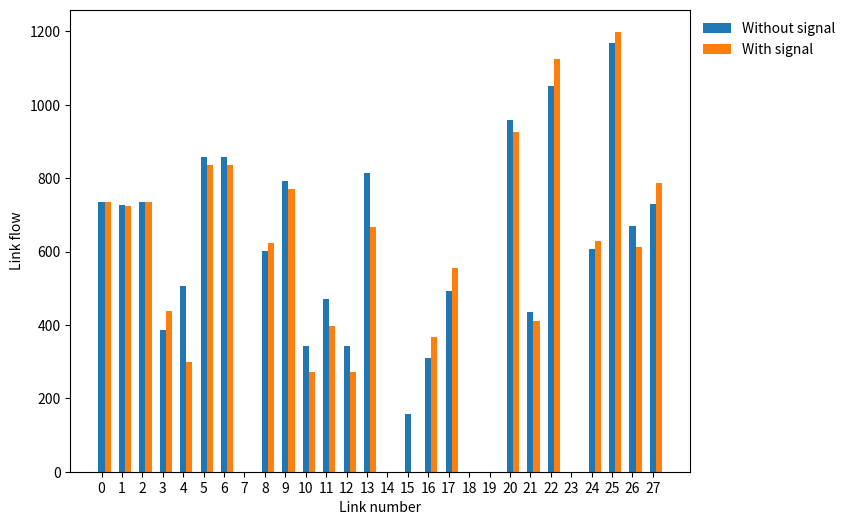
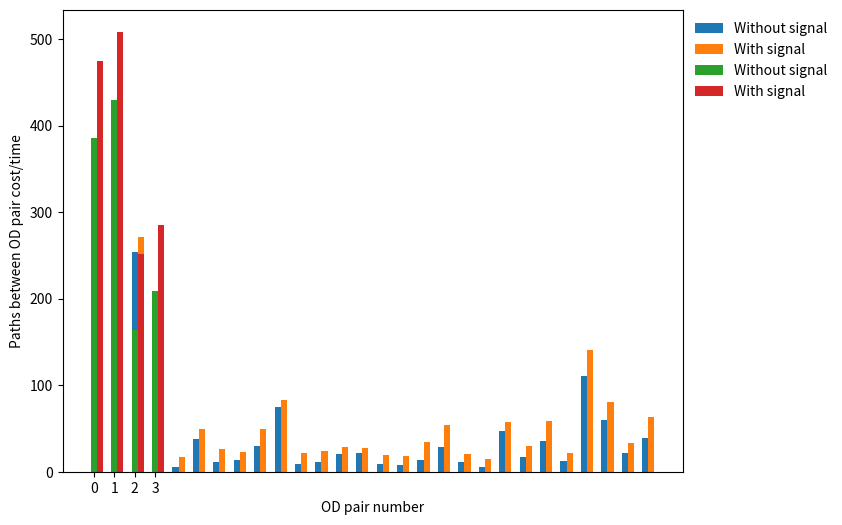

Here is the Python script that generated these plots, in order:
# -*- coding: utf-8 -*-
"""
Created on Thu Feb 20 23:56:28 2020

@author: wany105
"""

"""The script contains basic function shared by all scripts in the same folder
"""
import numpy as np

def dist(node1, node2):
    """Calculate the distance between two vertices
    """
    return np.sqrt(np.sum((node1 - node2)**2))

def sortget(A, Num, flag = 0):
    """Get the first Num minimum/maximum element in A (list)
    Firstly Sort the A; Take the first Num element and search their index
    Input: the list A, the number of Num, flag indicate whether the maximum or minimum
    """
    B = sorted(A, reverse = flag)  
    Index = []
    for b in B:
        Index.append(A.index(b))
        if(len(Index) == Num):
            break
    
    return Index

def indexget(A, a):
    """Get the index of all elements equaling a specified value
    Input: the numpy array A, return the index value
    """
    Index = []
    for i in range(len(A)):
        if(A[i] == a):
            Index.append(i)
    
    return Index

def Normalize(X, Type):
    """Normalize an numpy array
    Input: X, Output: normalized X using specific methods
    """
    import numpy as np
    
    if(Type == 'max'):
        X = X/np.max(X)
        return X    
    
    if(Type == 'mean_sig'):
        mu = np.mean(X)
        sigma = np.std(X)
        X = (X-mu)/sigma    
        return X
    
def onSegment(n1xy, n2xy, n3xy):
    if((n2xy[0] <= max(n1xy[0], n3xy[0])) and (n2xy[0] >= min(n1xy[0], n3xy[0]))\
       and (n2xy[1] <= max(n1xy[1], n3xy[1])) and (n2xy[1] >= min(n1xy[1], n3xy[1]))):
        return True
    return False

def onSegment(n1xy, n2xy, n3xy): 
    if ((n2xy[0] <= max(n1xy[0], n3xy[0])) and (n2xy[0] >= min(n1xy[0], n3xy[0]))\
        and (n2xy[1] <= max(n1xy[1], n3xy[1])) and (n2xy[1] >= min(n1xy[1], n1xy[1]))): 
        return True
    return False
  
def orientation(n1xy, n2xy, n3xy):
    # to find the orientation of an ordered triplet (p,q,r) 
    # function returns the following values: 
    # 0 : Colinear points 
    # 1 : Clockwise points 
    # 2 : Counterclockwise 
      
    # See https://www.geeksforgeeks.org/orientation-3-ordered-points/amp/  
    # for details of below formula.  
      
    val = (float(n2xy[1] - n1xy[1]) * (n3xy[0] - n2xy[0])) - (float(n2xy[0] - n1xy[0]) * (n3xy[1] - n2xy[1])) 
    if (val > 0): 
        # Clockwise orientation 
        return 1
    elif (val < 0): 
        # Counterclockwise orientation 
        return 2
    else: 
        # Colinear orientation 
        return 0
  
# The main function that returns true if  
# the line segment 'p1q1' and 'p2q2' intersect. 
def doIntersect(n1xy, n2xy, n3xy, n4xy): 
    """Detect whether two line segements (node1, node2), (node3, node4) intersect with each
    Return 1 if so, return 0 if not
    """
    # Find the 4 orientations required for  
    # the general and special cases 
    o1 = orientation(n1xy, n2xy, n3xy) 
    o2 = orientation(n1xy, n2xy, n4xy) 
    o3 = orientation(n3xy, n4xy, n1xy) 
    o4 = orientation(n3xy, n4xy, n2xy) 
  
    # General case 
    if ((o1 != o2) and (o3 != o4)): 
        return vectorangle(n1xy, n2xy, n3xy, n4xy)
  
    # Special Cases 
  
    # p1 , q1 and p2 are colinear and p2 lies on segment p1q1 
    if ((o1 == 0) and onSegment(n1xy, n3xy, n2xy)): 
        return vectorangle(n1xy, n2xy, n3xy, n4xy)
  
    # p1 , q1 and q2 are colinear and q2 lies on segment p1q1 
    if ((o2 == 0) and onSegment(n1xy, n4xy, n2xy)): 
        return vectorangle(n1xy, n2xy, n3xy, n4xy)
  
    # p2 , q2 and p1 are colinear and p1 lies on segment p2q2 
    if ((o3 == 0) and onSegment(n3xy, n1xy, n4xy)): 
        return vectorangle(n1xy, n2xy, n3xy, n4xy)
  
    # p2 , q2 and q1 are colinear and q1 lies on segment p2q2 
    if ((o4 == 0) and onSegment(n3xy, n2xy, n4xy)): 
        return vectorangle(n1xy, n2xy, n3xy, n4xy)
  
    # If none of the cases 
    return 0

def vectorangle(n1xy, n2xy, n3xy, n4xy):
    """Calculate the angle between two vectors: (n1xy, n2xy), (n3xy, n4xy)
    """
    Xvector1 = n2xy[0] - n1xy[0]
    Yvector1 = n2xy[1] - n1xy[1]
    
    Xvector2 = n4xy[0] - n3xy[0]
    Yvector2 = n4xy[1] - n3xy[1]
    
    Lvector1 = dist(np.array(n1xy), np.array(n2xy))
    Lvector2 = dist(np.array(n3xy), np.array(n4xy))
    
    cos = (Xvector2*Xvector1 + Yvector2*Yvector1)/(Lvector1*Lvector2)
    sin = np.sqrt(1 - cos**2)
    
    return sin

def Basemap(Type, lat, lon):
    """Geographical Map within certain locations.
    The location is given by some longitude and latitude interval
    """
    import os
    os.environ['PROJ_LIB'] = r"C:\Users\<user>\AppData\Local\Continuum\anaconda3\pkgs\proj4-5.2.0-ha925a31_1\Library\share"
    
    from mpl_toolkits.basemap import Basemap #Basemap package is used for creating geography map
    from matplotlib import pyplot as plt
    import numpy as np
    
    latinter = lat[1] - lat[0]
    loninter = lon[1] - lon[0]
    
    if(Type == 'local'):
        Base = Basemap(projection = 'merc', resolution = 'l', area_thresh = 1000.0, lat_0=0, lon_0=0, llcrnrlon = lon[0], llcrnrlat = lat[0], urcrnrlon = lon[1], urcrnrlat = lat[1])
    elif(Type == 'whole'):
        Base = Basemap(resolution = 'l', area_thresh = 1000.0, lat_0=0, lon_0=0, llcrnrlon = lon[0], llcrnrlat = lat[1], urcrnrlon = lon[1], urcrnrlat = lat[1])
    
    plt.figure(figsize = (20, 10))    
    Base.drawcoastlines()
    Base.drawcountries()
    Base.drawmapboundary()
    Base.drawparallels(np.arange(lat[0] - latinter/5, lat[1] + 2*latinter/5, latinter/5), labels=[1,0,0,1], fontsize = 20)
    Base.drawmeridians(np.arange(lon[0] - loninter/5, lon[1] + 2*loninter/5, loninter/5), labels=[1,1,0,1], fontsize = 20)
    
    return Base

def Unit_Length(array):
    """Unify the length of the performance list
    """
    temp1, temp2 = array.shape
    max_length = 0
    for i in range(temp1):
        for j in range(temp2):
            if(len(array[i, j]) > max_length):
                max_length = len(array[i, j])

    array2 = np.zeros([temp1, temp2, max_length])
    for i in range(temp1):
        for j in range(temp2):
            single_perform = array[i, j]
            for k in range(max_length):
                if(k < len(single_perform)):
                    array2[i, j, k] = single_perform[k]
                else:
                    array2[i, j, k] = single_perform[-1]
    
    return array2

def Link_Flow_Barchart(data1, data2):
    """Plot the Barchart of two type of data
    """
    import numpy as np
    import matplotlib.pyplot as plt
    
    fig = plt.figure(figsize = (8, 6))
    width = 0.3
    plt.bar(np.arange(len(data1)), data1, width=width, label = 'Without signal')
    plt.bar(np.arange(len(data2))+ width, data2, width=width, label = 'With signal')
    plt.xlabel('Link number')
    plt.ylabel('Link flow')
    plt.xticks(np.arange(0, len(data1), 1))
    plt.legend(bbox_to_anchor=(1, 1), loc='upper left', ncol=1, frameon = 0)
#    plt.savefig("link_flow.png", dpi = 1500, bbox_inches='tight')
    plt.show()
    
def Link_Time_Barchart(data1, data2):
    """Plot the Barchart of two type of data
    """
    import numpy as np
    import matplotlib.pyplot as plt
    
    fig = plt.figure(figsize = (8, 6))
    width = 0.3
    plt.bar(np.arange(len(data1)), data1, width=width, label = 'Without signal')
    plt.bar(np.arange(len(data2))+ width, data2, width=width, label = 'With signal')
    plt.xlabel('Link number')
    plt.ylabel('Link cost\time')
    plt.xticks(np.arange(0, len(data1), 1))
    plt.legend(bbox_to_anchor=(1, 1), loc='upper left', ncol=1, frameon = 0)
    plt.show()
                
def OD_Time_Barchart(data1, data2):
    """Plot the Barchart of two type of data
    """
    import numpy as np
    import matplotlib.pyplot as plt
    
    width = 0.3
    plt.bar(np.arange(len(data1)), data1, width=width, label = 'Without signal')
    plt.bar(np.arange(len(data2))+ width, data2, width=width, label = 'With signal')
    plt.xlabel('OD pair number')
    plt.ylabel('Paths between OD pair cost/time')
    plt.xticks(np.arange(0, len(data1), 1))
    plt.legend(bbox_to_anchor=(1, 1), loc='upper left', ncol=1, frameon = 0)
#    plt.savefig("path_time.png", dpi = 1500, bbox_inches='tight')
    plt.show()


link_flow1 = [734.20, 725.80, 734.20, 387.01, 504.80, 858.81, 858.81, 0.00, 601.19, 792.56, 342.80, 471.80, 342.80, 814.60, 0.00, 157.62, 309.69, 491.37, 0.00, 0.00, 958.68, 436.50, 1050.95, 0.00, 607.44, 1167.12, 669.38, 730.62]
link_flow2 = [735.44, 724.56, 735.44, 438.98, 299.45, 835.40, 835.40, 0.00, 624.60, 770.13, 271.15, 396.43, 271.15, 667.57, 0.00, 0.00, 368.12, 554.36, 0.00, 0.00, 925.47, 411.20, 1123.57, 0.00, 629.87, 1199.09, 612.11, 787.89]

link_time1 = [44.666, 243.149, 254.166, 37.238, 4.947, 37.687, 11.528, 13.000, 30.081, 74.763, 9.298, 10.812, 20.651, 21.480, 9.000, 8.091, 13.036, 29.114, 11.000, 5.000, 47.595, 16.723, 35.350, 12.000, 110.110, 59.986, 21.763, 38.483]
link_time2 = [59.922, 256.549, 270.831, 68.776, 17.231, 49.685, 25.845, 23.000, 49.221, 82.627, 21.323, 23.567, 28.561, 27.982, 19.000, 18.033, 34.052, 53.485, 21.000, 15.000, 57.387, 30.294, 58.424, 22.000, 141.052, 80.577, 33.226, 63.519]

path_time1 = [385.286, 429.972, 163.903, 208.589]
path_time2 = [475.059, 508.478, 251.744, 285.158]

Link_Flow_Barchart(link_flow1, link_flow2)

Link_Time_Barchart(link_time1, link_time2)
OD_Time_Barchart(path_time1, path_time2)



    

    